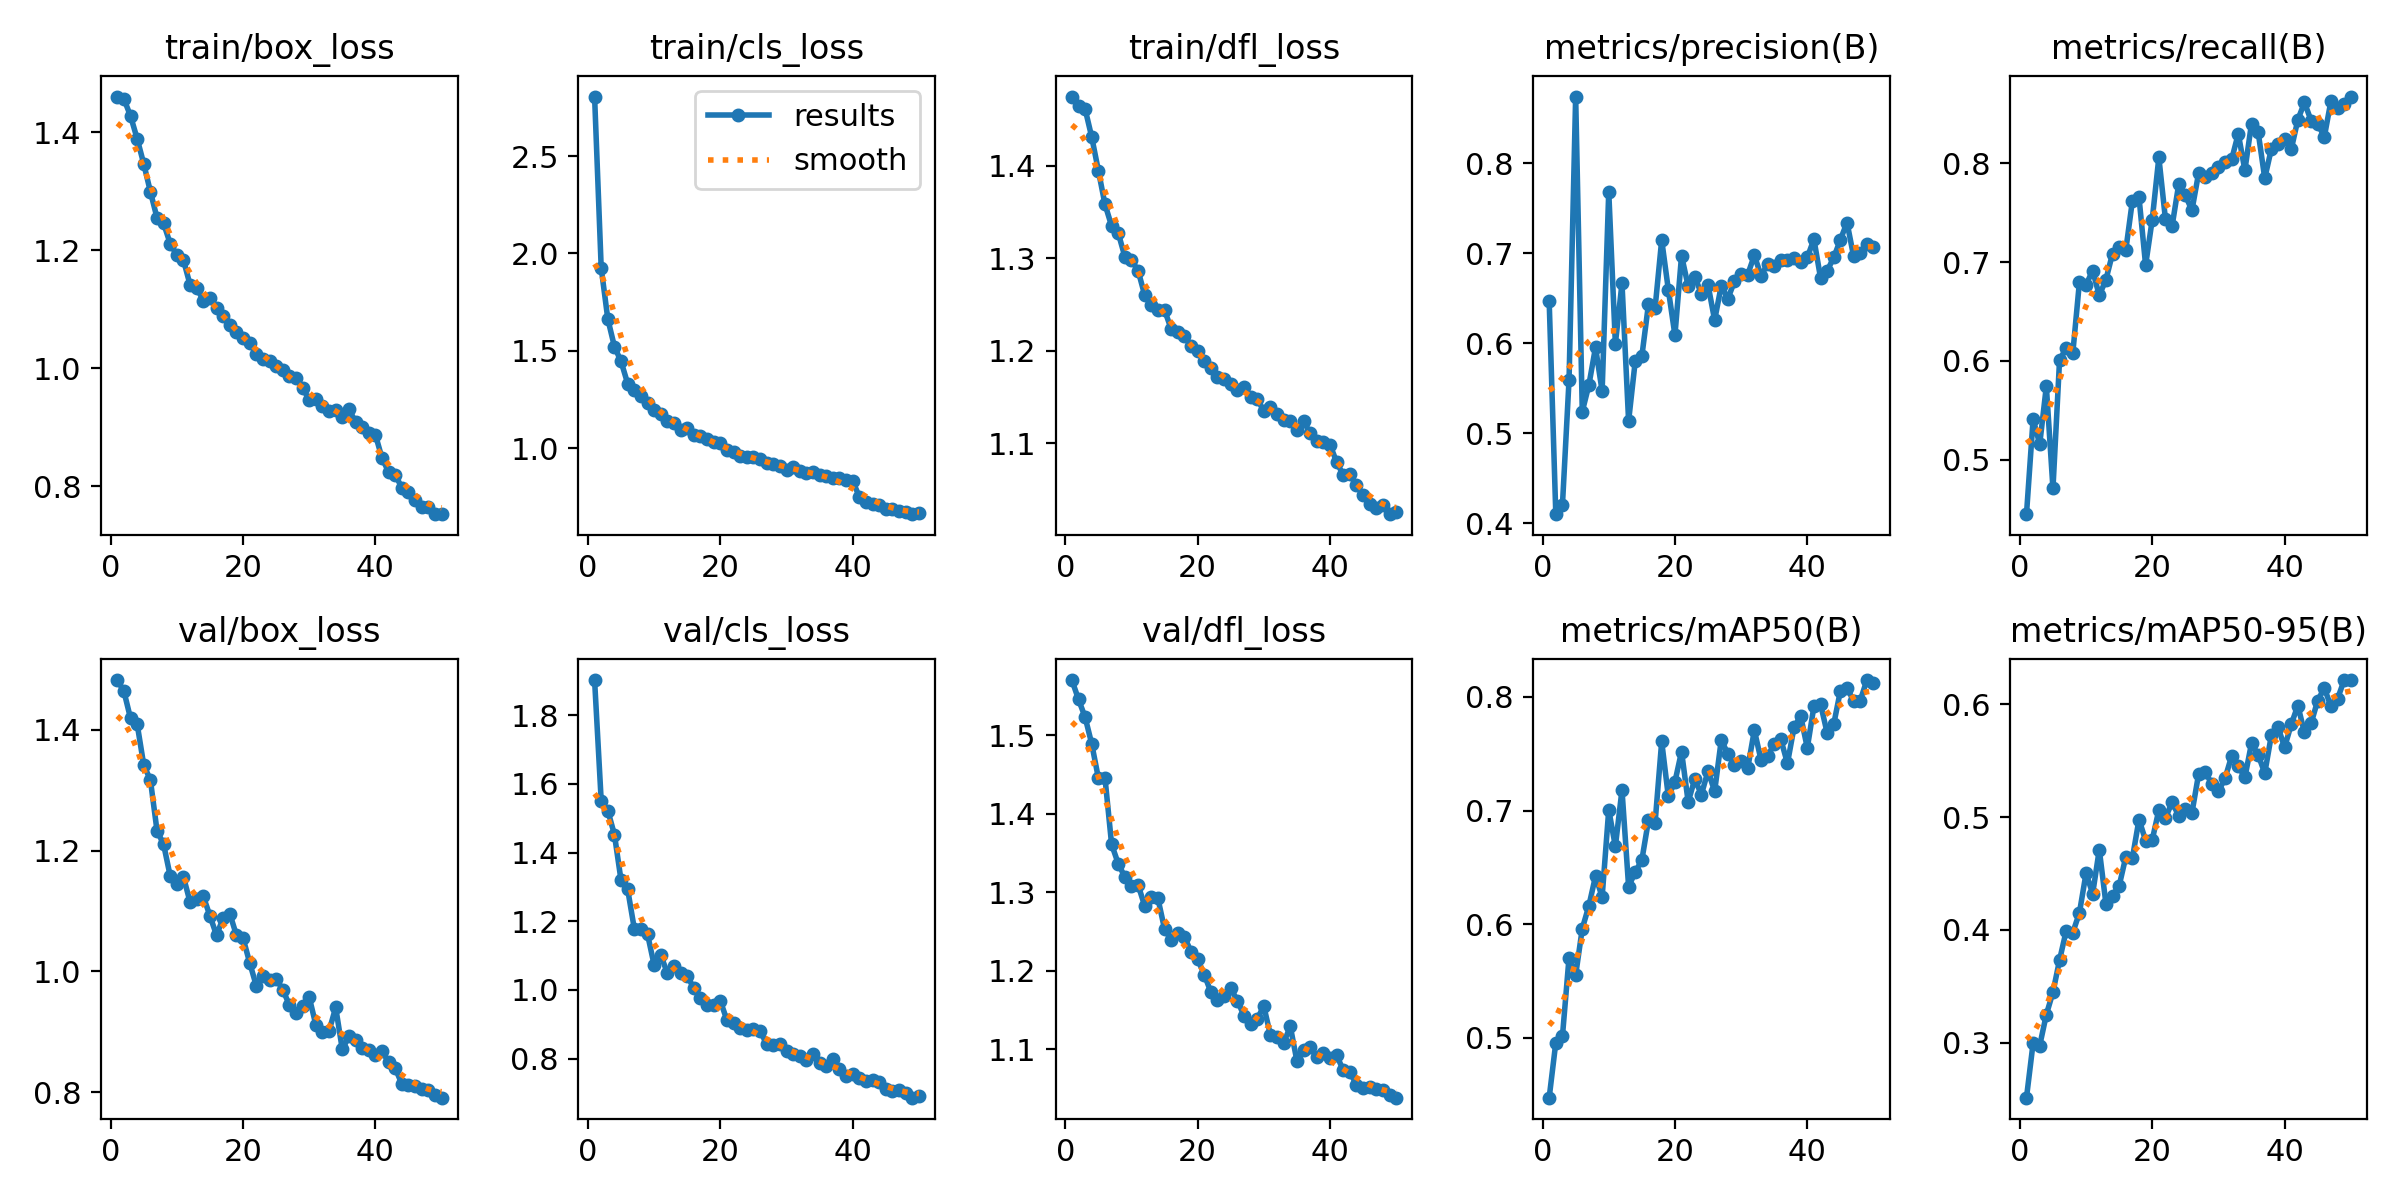

Values plotted in this chart, from the file beside it:
epoch, time, train/box_loss, train/cls_loss, train/dfl_loss, metrics/precision(B), metrics/recall(B), metrics/mAP50(B), metrics/mAP50-95(B), val/box_loss, val/cls_loss, val/dfl_loss, lr/pg0, lr/pg1, lr/pg2
1, 595.3, 1.46, 2.806, 1.475, 0.6465, 0.4448, 0.4475, 0.2514, 1.482, 1.902, 1.57, 0.0003698, 0.0003698, 0.0003698
2, 1161, 1.456, 1.925, 1.465, 0.4102, 0.5411, 0.4959, 0.2998, 1.464, 1.551, 1.546, 0.0007255, 0.0007255, 0.0007255
3, 1730, 1.428, 1.663, 1.461, 0.42, 0.5157, 0.5013, 0.2976, 1.419, 1.522, 1.523, 0.001066, 0.001066, 0.001066
4, 2307, 1.389, 1.521, 1.431, 0.5593, 0.5744, 0.5706, 0.3251, 1.41, 1.452, 1.489, 0.001045, 0.001045, 0.001045
5, 2878, 1.346, 1.445, 1.395, 0.8741, 0.4708, 0.5553, 0.3449, 1.342, 1.319, 1.445, 0.001023, 0.001023, 0.001023
6, 3445, 1.299, 1.331, 1.358, 0.5242, 0.6012, 0.5962, 0.3734, 1.317, 1.293, 1.446, 0.001001, 0.001001, 0.001001
7, 4009, 1.255, 1.298, 1.335, 0.5537, 0.6127, 0.6162, 0.3992, 1.233, 1.179, 1.361, 0.000979, 0.000979, 0.000979
8, 4569, 1.245, 1.268, 1.327, 0.5955, 0.608, 0.6423, 0.3977, 1.21, 1.177, 1.336, 0.000957, 0.000957, 0.000957
9, 5125, 1.211, 1.232, 1.302, 0.5467, 0.6799, 0.624, 0.4153, 1.158, 1.162, 1.319, 0.000935, 0.000935, 0.000935
10, 5682, 1.192, 1.194, 1.298, 0.7685, 0.6773, 0.7007, 0.4502, 1.145, 1.072, 1.307, 0.000913, 0.000913, 0.000913
11, 6240, 1.183, 1.177, 1.287, 0.5995, 0.6914, 0.6684, 0.4322, 1.156, 1.101, 1.309, 0.000891, 0.000891, 0.000891
12, 6791, 1.141, 1.137, 1.26, 0.6667, 0.6663, 0.7181, 0.4712, 1.115, 1.049, 1.282, 0.000869, 0.000869, 0.000869
13, 7349, 1.137, 1.126, 1.25, 0.5136, 0.6822, 0.6331, 0.4234, 1.12, 1.068, 1.294, 0.000847, 0.000847, 0.000847
14, 7908, 1.115, 1.094, 1.243, 0.5801, 0.7087, 0.6458, 0.4305, 1.124, 1.049, 1.292, 0.000825, 0.000825, 0.000825
15, 8461, 1.118, 1.101, 1.244, 0.5856, 0.7151, 0.6565, 0.439, 1.092, 1.041, 1.253, 0.000803, 0.000803, 0.000803
16, 9013, 1.102, 1.068, 1.223, 0.6433, 0.7119, 0.6913, 0.4646, 1.06, 1.004, 1.239, 0.000781, 0.000781, 0.000781
17, 9559, 1.089, 1.061, 1.221, 0.6391, 0.7621, 0.6891, 0.4636, 1.089, 0.9773, 1.248, 0.000759, 0.000759, 0.000759
18, 10115, 1.073, 1.048, 1.216, 0.7148, 0.7657, 0.7607, 0.4979, 1.096, 0.9562, 1.243, 0.000737, 0.000737, 0.000737
19, 10669, 1.062, 1.033, 1.205, 0.6597, 0.6969, 0.7125, 0.4793, 1.06, 0.9573, 1.224, 0.000715, 0.000715, 0.000715
20, 11223, 1.051, 1.024, 1.2, 0.609, 0.7431, 0.7253, 0.4798, 1.055, 0.9683, 1.214, 0.000693, 0.000693, 0.000693
21, 11779, 1.043, 0.9905, 1.189, 0.6974, 0.8061, 0.7519, 0.5063, 1.015, 0.9121, 1.195, 0.000671, 0.000671, 0.000671
22, 12336, 1.024, 0.9783, 1.181, 0.6633, 0.7433, 0.7076, 0.4993, 0.9764, 0.9037, 1.173, 0.000649, 0.000649, 0.000649
23, 12888, 1.016, 0.9599, 1.171, 0.6738, 0.7365, 0.7276, 0.5133, 0.9927, 0.8899, 1.163, 0.000627, 0.000627, 0.000627
24, 13442, 1.012, 0.9529, 1.169, 0.6551, 0.7789, 0.714, 0.501, 0.9859, 0.8847, 1.167, 0.0006051, 0.0006051, 0.0006051
25, 13997, 1.004, 0.9521, 1.164, 0.6649, 0.7676, 0.7348, 0.5073, 0.988, 0.8878, 1.178, 0.0005831, 0.0005831, 0.0005831
26, 14553, 0.9978, 0.9429, 1.158, 0.6258, 0.7526, 0.7169, 0.5037, 0.97, 0.8815, 1.162, 0.0005611, 0.0005611, 0.0005611
27, 15098, 0.9867, 0.9237, 1.161, 0.6641, 0.7899, 0.7621, 0.5379, 0.9446, 0.8421, 1.143, 0.0005391, 0.0005391, 0.0005391
28, 15647, 0.9835, 0.9197, 1.15, 0.6495, 0.786, 0.7499, 0.5402, 0.9315, 0.8404, 1.133, 0.0005171, 0.0005171, 0.0005171
29, 16202, 0.9674, 0.9103, 1.148, 0.6691, 0.7906, 0.7399, 0.5293, 0.9434, 0.8442, 1.139, 0.0004951, 0.0004951, 0.0004951
30, 16753, 0.9458, 0.8893, 1.135, 0.6772, 0.7963, 0.7439, 0.5229, 0.9576, 0.8235, 1.155, 0.0004731, 0.0004731, 0.0004731
31, 17303, 0.948, 0.9004, 1.139, 0.6764, 0.8014, 0.7373, 0.5343, 0.9116, 0.8142, 1.118, 0.0004511, 0.0004511, 0.0004511
32, 17847, 0.936, 0.8819, 1.132, 0.6976, 0.8041, 0.7706, 0.5541, 0.9005, 0.8088, 1.115, 0.0004291, 0.0004291, 0.0004291
33, 18402, 0.9283, 0.8739, 1.125, 0.6753, 0.8302, 0.7447, 0.5454, 0.9014, 0.7952, 1.108, 0.0004071, 0.0004071, 0.0004071
34, 18961, 0.9289, 0.8788, 1.124, 0.6876, 0.7932, 0.7477, 0.5351, 0.9405, 0.8144, 1.129, 0.0003851, 0.0003851, 0.0003851
35, 19518, 0.9183, 0.8614, 1.114, 0.6856, 0.8405, 0.7587, 0.5655, 0.8709, 0.7877, 1.085, 0.0003631, 0.0003631, 0.0003631
36, 20070, 0.9307, 0.8541, 1.124, 0.6924, 0.8319, 0.7626, 0.5553, 0.8927, 0.7793, 1.099, 0.0003411, 0.0003411, 0.0003411
37, 20607, 0.9091, 0.8487, 1.111, 0.6927, 0.7851, 0.7415, 0.5389, 0.8865, 0.7997, 1.103, 0.0003191, 0.0003191, 0.0003191
38, 21156, 0.9006, 0.8439, 1.102, 0.6946, 0.8147, 0.7733, 0.5725, 0.8733, 0.7691, 1.089, 0.0002971, 0.0002971, 0.0002971
39, 21724, 0.8908, 0.8362, 1.101, 0.6907, 0.8197, 0.7831, 0.5798, 0.8696, 0.7494, 1.094, 0.0002751, 0.0002751, 0.0002751
40, 22276, 0.8876, 0.8308, 1.098, 0.6953, 0.8251, 0.7551, 0.5619, 0.8626, 0.755, 1.088, 0.0002531, 0.0002531, 0.0002531
41, 22821, 0.8477, 0.7502, 1.08, 0.7156, 0.8143, 0.7915, 0.5821, 0.868, 0.7445, 1.092, 0.0002311, 0.0002311, 0.0002311
42, 23359, 0.8244, 0.725, 1.066, 0.6727, 0.8442, 0.7936, 0.5988, 0.8504, 0.7365, 1.073, 0.0002091, 0.0002091, 0.0002091
43, 23906, 0.8195, 0.7152, 1.066, 0.6806, 0.8618, 0.7683, 0.575, 0.8397, 0.7378, 1.071, 0.0001871, 0.0001871, 0.0001871
44, 24447, 0.7975, 0.7076, 1.054, 0.6953, 0.8434, 0.7761, 0.583, 0.8137, 0.7321, 1.054, 0.0001651, 0.0001651, 0.0001651
45, 24988, 0.7903, 0.6889, 1.044, 0.7151, 0.8403, 0.8053, 0.6032, 0.8117, 0.7111, 1.051, 0.0001431, 0.0001431, 0.0001431
46, 25529, 0.7771, 0.6875, 1.035, 0.7342, 0.8269, 0.8076, 0.6144, 0.8112, 0.7071, 1.052, 0.0001211, 0.0001211, 0.0001211
47, 26076, 0.765, 0.6762, 1.03, 0.6967, 0.8632, 0.7965, 0.5982, 0.8051, 0.7083, 1.049, 9.91012e-05, 9.91012e-05, 9.91012e-05
48, 26611, 0.7645, 0.6712, 1.034, 0.7006, 0.8558, 0.7967, 0.6047, 0.8041, 0.7016, 1.048, 7.71034e-05, 7.71034e-05, 7.71034e-05
49, 27157, 0.7529, 0.6606, 1.023, 0.7107, 0.8606, 0.8147, 0.6214, 0.7955, 0.6866, 1.042, 5.51056e-05, 5.51056e-05, 5.51056e-05
50, 27704, 0.7536, 0.6643, 1.025, 0.7074, 0.8678, 0.8126, 0.6213, 0.7911, 0.6901, 1.038, 3.31078e-05, 3.31078e-05, 3.31078e-05
